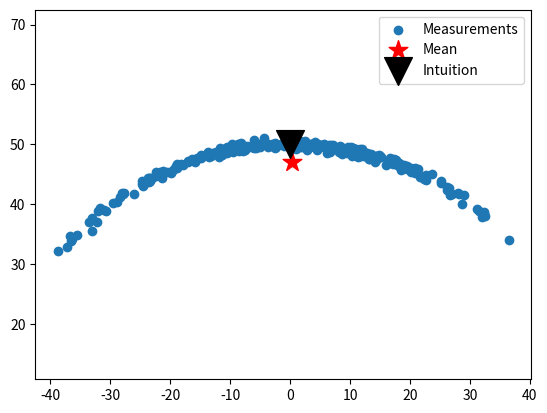

Python code for this plot:
from numpy.random import randn
import matplotlib.pyplot as plt
import math

xs, ys = [], []
N = 300
for i in range (N):
    a = math.pi / 2. + (randn() * 0.35)
    r = 50.0         + (randn() * 0.4)
    xs.append(r*math.cos(a))
    ys.append(r*math.sin(a))

plt.scatter(xs, ys, label='Measurements')
plt.scatter(sum(xs)/N, sum(ys)/N, c='r', marker='*', s=200, label='Mean')
plt.scatter(0, 50, c='k', marker='v', s=400, label='Intuition')
plt.axis('equal')
plt.legend(scatterpoints=1)
plt.show()
